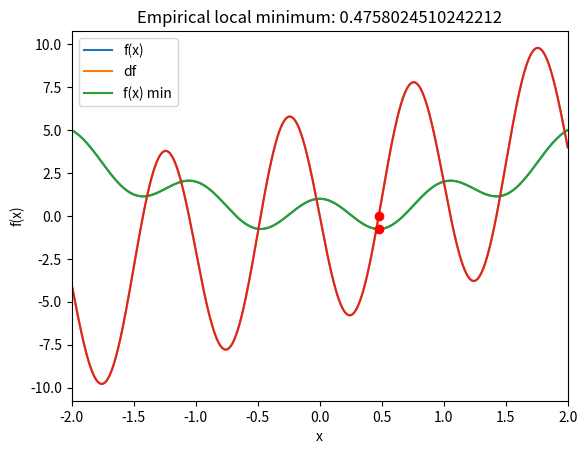

Here is the Python script that generated this plot:
# Date: 19/November/2022 - Saturday
# Author: Virgilio Murillo Ochoa
# personal github: Virgilio-AI
# linkedin: https://www.linkedin.com/in/virgilio-murillo-ochoa-b29b59203
# contact: virgiliomurilloochoa1@gmail.com
# web: virgiliomurillo.com

# %%
# import all necessary modules
import numpy as np
import matplotlib.pyplot as plt


# %% [markdown]
# # Gradient descent in 1D

# %%
# function (as a function)
def fx(x):
  return np.cos(2*np.pi*x) + x**2

# derivative function
def deriv(x):
  return -2*np.pi*np.sin(2*np.pi*x) + 2*x


# %%
# plot the function and its derivative

# define a range for x
x = np.linspace(-2,2,2001)

# plotting
plt.plot(x,fx(x), x,deriv(x))
plt.xlim(x[[0,-1]])
plt.grid()
plt.xlabel('x')
plt.ylabel('f(x)')
plt.legend(['y','dy'])
plt.show()

# %%

# %%
# random starting point
localmin = np.random.choice(x,1) #np.array([0])#

# learning parameters
learning_rate = .01
training_epochs = 100

# run through training
for i in range(training_epochs):
  grad = deriv(localmin)
  localmin = localmin - learning_rate*grad

localmin

# %%
# plot the results

plt.plot(x,fx(x), x,deriv(x))
plt.plot(localmin,deriv(localmin),'ro')
plt.plot(localmin,fx(localmin),'ro')

plt.xlim(x[[0,-1]])
plt.grid()
plt.xlabel('x')
plt.ylabel('f(x)')
plt.legend(['f(x)','df','f(x) min'])
plt.title('Empirical local minimum: %s'%localmin[0])
plt.show()

# %%

# %% [markdown]
# # Additional explorations

# %%
# 1) The derivative has a multiplicative factor of 2 in it. Is that constant necessary for the accuracy of the g.d. result?
#    Try removing that '2' from the derivative and see whether the model can still find the minimum. Before running the
#    code, think about what you expect to happen. Does reality match your expectations? Why is (or isn't) that factor necessary?
# 
# 2) What about the factor of '2' inside the np.sin() function? Is that important? Can you get an accurate result if you
#    remove it?
# 
# 3) Try setting the initial value to a small but non-zero number, e.g., .0001 or -.0001. Does that help the solution?
# 
